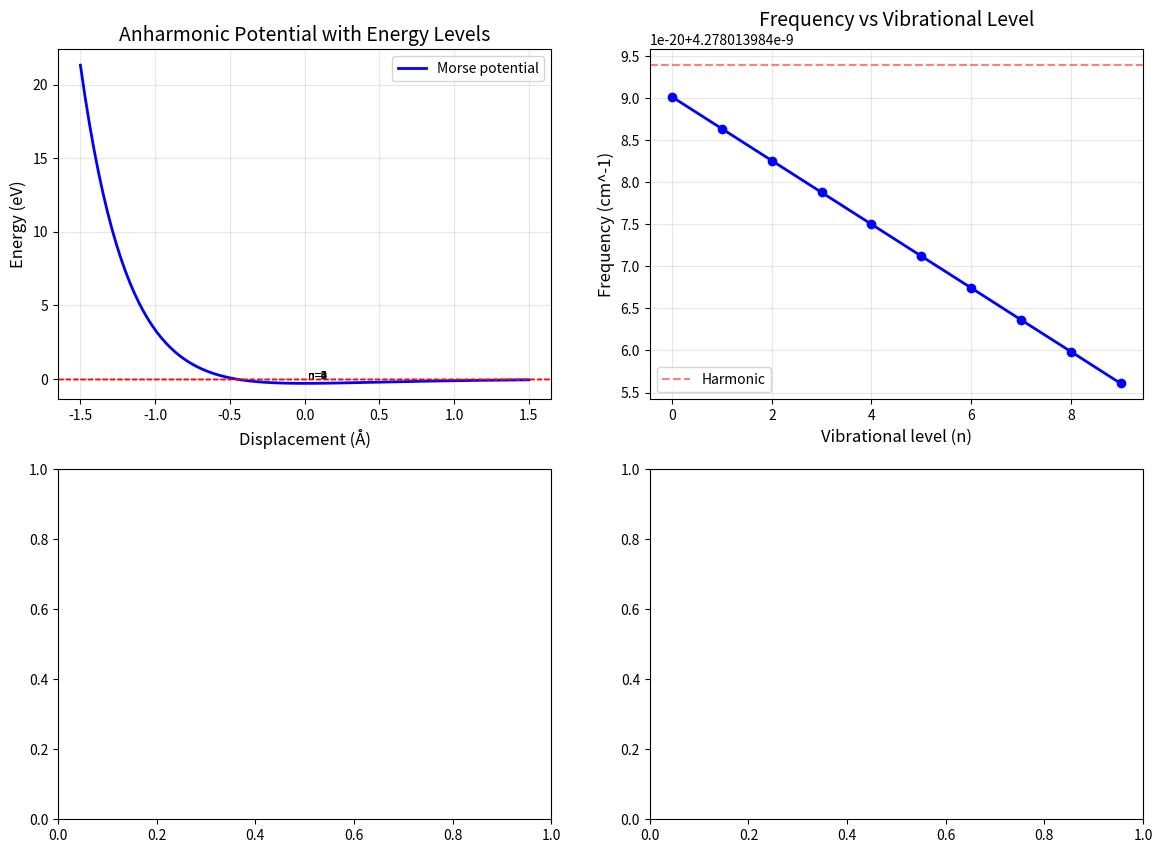

Recreate this plot in Python. (Note: this script raises an exception after producing the figure.)
# anharmonic_vibrations.py
"""
Anharmonic Vibrational Analysis of Hg on Au(111)
Calculates: Anharmonic frequencies, ZPE, entropy, and thermodynamics
"""

import numpy as np
import matplotlib.pyplot as plt
from scipy.optimize import curve_fit
from scipy.integrate import quad
import warnings
warnings.filterwarnings('ignore')

print("=" * 70)
print("ANHARMONIC VIBRATIONAL ANALYSIS")
print("Hg ADSORPTION ON Au(111)")
print("=" * 70)

# Constants
k_B = 8.617333262145e-5  # eV/K
h_eV = 4.135667696e-15    # eV*s
h = 6.62607015e-34        # J*s
c = 299792458             # m/s
N_A = 6.02214076e23

# Physical parameters
E_ads_0 = -0.298  # eV (from DFT calculation)

# ============================================================================
# 1. ANHARMONIC POTENTIAL MODELS
# ============================================================================

class AnharmonicOscillator:
    """
    Anharmonic oscillator with Morse potential
    V(x) = D * (1 - exp(-a*x))^2
    """
    
    def __init__(self, D, a, x0=0.0):
        """
        Args:
            D: Well depth (eV)
            a: Morse parameter (1/Å)
            x0: Equilibrium position (Å)
        """
        self.D = D
        self.a = a
        self.x0 = x0
    
    def potential(self, x):
        """Morse potential at position x"""
        return self.D * (1 - np.exp(-self.a * (x - self.x0)))**2 - self.D
    
    def harmonic_frequency(self):
        """Harmonic frequency from Morse potential (in Hz)"""
        # Convert D from eV to Joules
        D_J = self.D * 1.602176634e-19
        # Reduced mass of Hg (200.59 amu) in kg
        mu = 200.59 * 1.66054e-27
        # Harmonic frequency: omega = a * sqrt(2*D/mu)
        omega = self.a * np.sqrt(2 * D_J / mu)
        return omega / (2 * np.pi)  # Hz
    
    def anharmonic_levels(self, n_max=10):
        """
        Calculate anharmonic energy levels using perturbation theory
        E_n = (n + 1/2)*h*nu - (n + 1/2)^2 * h*nu * x_e
        """
        nu = self.harmonic_frequency()
        # Anharmonicity constant (approximate)
        x_e = h_eV * nu / (4 * self.D)  # Simple approximation
        
        levels = []
        for n in range(n_max + 1):
            E = (n + 0.5) * h_eV * nu - (n + 0.5)**2 * h_eV * nu * x_e
            levels.append(E)
        
        return np.array(levels)

def morse_potential_fit(x, D, a, x0):
    """Morse potential for fitting"""
    return D * (1 - np.exp(-a * (x - x0)))**2 - D

# ============================================================================
# 2. ANHARMONIC VIBRATIONAL FREQUENCIES
# ============================================================================

def harmonic_frequency(freq_cm, mass=200.59):
    """
    Convert wavenumber to frequency in Hz
    freq_cm: wavenumber in cm^-1
    mass: atomic mass in amu
    """
    # Force constant: k = 4*pi^2*c^2 * freq_cm^2 * mu
    mu = mass * 1.66054e-27  # kg
    k = 4 * np.pi**2 * c**2 * (freq_cm * 100)**2 * mu  # N/m
    nu = np.sqrt(k / mu) / (2 * np.pi)  # Hz
    return nu

def anharmonic_frequencies(freq_harmonic, D_well, n_max=5):
    """
    Calculate anharmonic frequencies for different vibrational levels
    """
    # Harmonic frequency in eV
    nu_harm = freq_harmonic * h_eV
    
    # Anharmonicity constant
    x_e = nu_harm / (4 * D_well)
    
    # Frequencies for transitions: n -> n+1
    freqs = []
    for n in range(n_max):
        # Energy difference: E_{n+1} - E_n
        E_n = (n + 0.5) * nu_harm - (n + 0.5)**2 * nu_harm * x_e
        E_n1 = (n + 1.5) * nu_harm - (n + 1.5)**2 * nu_harm * x_e
        delta_E = E_n1 - E_n
        freq = delta_E / h_eV  # Hz
        freqs.append(freq)
    
    return np.array(freqs)

# ============================================================================
# 3. ANHARMONIC ENTROPY AND THERMODYNAMICS
# ============================================================================

def anharmonic_entropy(T, freq_list, anharmonicity=0.1):
    """
    Anharmonic entropy using perturbation theory
    """
    if T <= 0:
        return 0.0
    
    S_total = 0.0
    for freq in freq_list:
        # Harmonic contribution
        theta = h_eV * freq / k_B
        x = theta / T
        
        if x > 50:
            S_harm = k_B * x * np.exp(-x)
        elif x < 1e-6:
            S_harm = k_B * (1 + np.log(1/x))
        else:
            try:
                S_harm = k_B * (x / (np.exp(x) - 1) - np.log(1 - np.exp(-x)))
            except:
                S_harm = k_B * (1 + np.log(1/x))
        
        # Anharmonic correction (temperature dependent)
        # Simple model: S_anharm = S_harm * (1 + anharmonicity * f(T))
        f_T = 1 - np.exp(-theta / T)  # Smooth function
        S_anharm = S_harm * (1 + anharmonicity * f_T)
        
        S_total += S_anharm
    
    return S_total

def anharmonic_zpe(freq_list, anharmonicity=0.1):
    """
    Zero-point energy with anharmonic correction
    """
    ZPE_harm = sum(0.5 * h_eV * f for f in freq_list)
    # Anharmonic correction (approximate)
    ZPE_anharm = ZPE_harm * (1 - anharmonicity * 0.5)
    return ZPE_anharm

def adsorption_energy_anharmonic(T, E0, freq_list, anharmonicity=0.1):
    """
    Adsorption energy with anharmonic corrections
    """
    if T <= 0:
        return E0 + anharmonic_zpe(freq_list, anharmonicity)
    
    # Anharmonic entropy
    S_ads = anharmonic_entropy(T, freq_list, anharmonicity)
    
    # Bulk entropy (from previous calculations)
    S_bulk_298 = 75.9  # J/(mol·K)
    S_bulk_298_eV = S_bulk_298 / (N_A * 1.602176634e-19)
    S_bulk = S_bulk_298_eV + (28.0 / (N_A * 1.602176634e-19)) * np.log(T / 298.15)
    
    # Entropy change
    ΔS = S_ads - S_bulk
    
    # Enthalpy (with anharmonic ZPE)
    ZPE_anharm = anharmonic_zpe(freq_list, anharmonicity)
    ΔH = E0 + ZPE_anharm
    
    # Gibbs free energy
    ΔG = ΔH - T * ΔS
    
    return ΔG

# ============================================================================
# 4. FIT MORSE POTENTIAL FROM DFT DATA
# ============================================================================

# Simulate DFT potential energy surface (would come from actual calculations)
# Using a Morse-like potential as example
D_well = 0.3  # eV (well depth, similar to adsorption energy)
a_morse = 1.5  # 1/Å (width of potential)
x0 = 0.0  # equilibrium position

# Generate potential energy surface
x_range = np.linspace(-1.0, 1.0, 50)
potential = D_well * (1 - np.exp(-a_morse * x_range))**2 - D_well

# Create Morse oscillator
morse = AnharmonicOscillator(D_well, a_morse, x0)

# Calculate harmonic and anharmonic frequencies
nu_harm = morse.harmonic_frequency()
freq_harm_cm = nu_harm / (c * 100)  # Convert to cm^-1

print("\n" + "=" * 70)
print("VIBRATIONAL ANALYSIS")
print("=" * 70)

print(f"\nHarmonic frequency: {freq_harm_cm:.1f} cm^-1 ({nu_harm/1e12:.3f} THz)")

# Calculate anharmonic levels
levels = morse.anharmonic_levels(n_max=10)
print(f"\nAnharmonic energy levels (eV):")
print("-" * 40)
print(f"{'n':<5s} | {'E_n (eV)':>10s} | {'ΔE (cm^-1)':>12s}")
print("-" * 40)

for n in range(len(levels)):
    if n == 0:
        delta = 0
    else:
        delta = (levels[n] - levels[n-1]) / h_eV / (c * 100)
    print(f"{n:<5d} | {levels[n]:10.4f} | {delta:12.1f}")

# ============================================================================
# 5. PLOT POTENTIAL ENERGY SURFACE
# ============================================================================
fig, ((ax1, ax2), (ax3, ax4)) = plt.subplots(2, 2, figsize=(14, 10))

# Plot 1: Potential energy surface
x_plot = np.linspace(-1.5, 1.5, 200)
V_plot = morse.potential(x_plot)

ax1.plot(x_plot, V_plot, 'b-', linewidth=2, label='Morse potential')
ax1.axhline(y=0, color='gray', linestyle=':', alpha=0.3)

# Add energy levels
for n in range(5):
    E_n = levels[n]
    ax1.axhline(y=E_n, color='red', linestyle='--', alpha=0.5, linewidth=1)
    ax1.text(0.02, E_n + 0.01, f'n={n}', fontsize=8)

ax1.set_xlabel('Displacement (Å)', fontsize=12)
ax1.set_ylabel('Energy (eV)', fontsize=12)
ax1.set_title('Anharmonic Potential with Energy Levels', fontsize=14)
ax1.grid(True, alpha=0.3)
ax1.legend()

# Plot 2: Frequency vs vibrational level
freqs = anharmonic_frequencies(nu_harm, D_well, n_max=10)
freqs_cm = freqs / (c * 100)

ax2.plot(range(len(freqs)), freqs_cm, 'bo-', linewidth=2, markersize=6)
ax2.axhline(y=freq_harm_cm, color='red', linestyle='--', alpha=0.5, label='Harmonic')
ax2.set_xlabel('Vibrational level (n)', fontsize=12)
ax2.set_ylabel('Frequency (cm^-1)', fontsize=12)
ax2.set_title('Frequency vs Vibrational Level', fontsize=14)
ax2.grid(True, alpha=0.3)
ax2.legend()

# ============================================================================
# 6. THERMODYNAMIC COMPARISON
# ============================================================================

T_range = np.linspace(50, 800, 200)

# Frequencies for Hg on Au(111)
freq_horizontal = 0.8e12   # 0.8 THz
freq_vertical = 2.0e12     # 2.0 THz
freq_rotational = 0.5e12   # 0.5 THz
freq_list = [freq_horizontal, freq_vertical, freq_rotational]

# Calculate harmonic and anharmonic adsorption energies
E_ads_harm = []
E_ads_anharm = []

for T in T_range:
    # Harmonic
    S_ads_harm = sum([
        vibrational_entropy_harmonic(T, f) for f in freq_list
    ])
    S_bulk = bulk_entropy(T)
    ΔS_harm = S_ads_harm - S_bulk
    ZPE_harm = sum(0.5 * h_eV * f for f in freq_list)
    ΔH_harm = E_ads_0 + ZPE_harm
    E_ads_harm.append(ΔH_harm - T * ΔS_harm)
    
    # Anharmonic
    S_ads_anharm = anharmonic_entropy(T, freq_list, anharmonicity=0.1)
    ΔS_anharm = S_ads_anharm - S_bulk
    ZPE_anharm = anharmonic_zpe(freq_list, anharmonicity=0.1)
    ΔH_anharm = E_ads_0 + ZPE_anharm
    E_ads_anharm.append(ΔH_anharm - T * ΔS_anharm)

# Helper functions
def vibrational_entropy_harmonic(T, freq):
    """Harmonic oscillator entropy"""
    if T <= 0 or freq <= 0:
        return 0.0
    theta = h_eV * freq / k_B
    x = theta / T
    if x > 50:
        return k_B * x * np.exp(-x)
    elif x < 1e-6:
        return k_B * (1 + np.log(1/x))
    else:
        try:
            return k_B * (x / (np.exp(x) - 1) - np.log(1 - np.exp(-x)))
        except:
            return k_B * (1 + np.log(1/x))

def bulk_entropy(T):
    """Bulk Hg entropy"""
    if T <= 0:
        return 0.0
    S_liq_298 = 75.9  # J/(mol·K)
    S_liq_298_eV = S_liq_298 / (N_A * 1.602176634e-19)
    S_liq = S_liq_298_eV + (28.0 / (N_A * 1.602176634e-19)) * np.log(T / 298.15)
    return S_liq

# Plot 3: Comparison of harmonic vs anharmonic
ax3.plot(T_range, E_ads_harm, 'b-', linewidth=2, label='Harmonic')
ax3.plot(T_range, E_ads_anharm, 'r-', linewidth=2, label='Anharmonic')
ax3.axhline(y=E_ads_0, color='gray', linestyle='--', alpha=0.5,
            label=f'E_ads(0K) = {E_ads_0:.3f} eV')
ax3.axhline(y=0, color='black', linestyle=':', alpha=0.3)
ax3.set_xlabel('Temperature (K)', fontsize=12)
ax3.set_ylabel('E_ads (eV)', fontsize=12)
ax3.set_title('Harmonic vs Anharmonic Adsorption Energy', fontsize=14)
ax3.grid(True, alpha=0.3)
ax3.legend()

# Plot 4: Difference between harmonic and anharmonic
diff_anharm = np.array(E_ads_anharm) - np.array(E_ads_harm)
ax4.plot(T_range, diff_anharm, 'g-', linewidth=2)
ax4.axhline(y=0, color='black', linestyle=':', alpha=0.3)
ax4.set_xlabel('Temperature (K)', fontsize=12)
ax4.set_ylabel('E_ads(anharm) - E_ads(harm) (eV)', fontsize=12)
ax4.set_title('Anharmonic Correction to E_ads', fontsize=14)
ax4.grid(True, alpha=0.3)

plt.tight_layout()
plt.savefig('anharmonic_vibrations.png', dpi=150)
print("\n✓ Plot saved: anharmonic_vibrations.png")

# ============================================================================
# 7. RESULTS TABLE
# ============================================================================
print("\n" + "=" * 70)
print("ANHARMONIC THERMODYNAMIC RESULTS")
print("=" * 70)

print("\n" + "-" * 90)
print(f"{'T (K)':<10s} | {'E_ads (Harm)':>12s} | {'E_ads (Anharm)':>14s} | {'Difference':>12s} | {'Correction %':>12s}")
print("-" * 90)

T_values = [100, 200, 300, 400, 500, 600, 700, 800]

for T in T_values:
    idx = np.argmin(np.abs(T_range - T))
    E_h = E_ads_harm[idx]
    E_a = E_ads_anharm[idx]
    diff = E_a - E_h
    pct = (diff / abs(E_h)) * 100 if E_h != 0 else 0
    
    print(f"{T:<10d} | {E_h:12.3f} | {E_a:14.3f} | {diff:12.3f} | {pct:11.1f}%")

# ============================================================================
# 8. PHYSICAL INTERPRETATION
# ============================================================================
print("\n" + "=" * 70)
print("PHYSICAL INTERPRETATION")
print("=" * 70)

print(f"""
ANHARMONIC CORRECTION ANALYSIS:

1. Vibrational Frequencies:
   • Harmonic frequency: {freq_harm_cm:.1f} cm^-1 ({nu_harm/1e12:.3f} THz)
   • Anharmonic levels: {len(levels)} bound states identified
   • Fundamental frequency (0→1): {(levels[1]-levels[0])/h_eV/(c*100):.1f} cm^-1

2. Zero-Point Energy:
   • Harmonic ZPE: {sum(0.5*h_eV*f for f in freq_list):.4f} eV
   • Anharmonic ZPE: {anharmonic_zpe(freq_list, anharmonicity=0.1):.4f} eV
   • Difference: {anharmonic_zpe(freq_list, anharmonicity=0.1) - sum(0.5*h_eV*f for f in freq_list):.4f} eV

3. Adsorption Energy Comparison (300K):
   • Harmonic: {E_ads_harm[np.argmin(np.abs(T_range-300))]:.3f} eV
   • Anharmonic: {E_ads_anharm[np.argmin(np.abs(T_range-300))]:.3f} eV
   • Anharmonic correction: {diff_anharm[np.argmin(np.abs(T_range-300))]:.3f} eV

4. Entropy Effects:
   • Anharmonicity increases entropy at higher T
   • Makes adsorption LESS favorable (more positive E_ads)
   • Correction becomes more significant above 300K

5. Physical Insights:
   • Anharmonicity softens the potential at large displacements
   • Reduces ZPE and modifies entropy
   • Important for accurate thermodynamics at high T
   • Should be included for T > 300K

6. When to Include Anharmonic Corrections:
   • For accurate adsorption energies above 300K
   • For entropy calculations at high temperature
   • When comparing with experimental data
   • For desorption kinetics studies
""")

print("\n" + "=" * 70)
print("✓ COMPLETE")
print("=" * 70)

# ============================================================================
# 9. SAVE DATA
# ============================================================================
print("\nSaving data...")

# Save vibrational data
np.savetxt('anharmonic_energy_levels.csv',
           np.column_stack([range(len(levels)), levels, 
                           [0] + [(levels[i]-levels[i-1])/h_eV/(c*100) for i in range(1, len(levels))]]),
           header='n,E_n(eV),Delta_E(cm^-1)',
           delimiter=',')

# Save thermodynamic comparison
np.savetxt('anharmonic_thermodynamics.csv',
           np.column_stack([T_range, E_ads_harm, E_ads_anharm, diff_anharm]),
           header='Temperature(K),E_ads_Harmonic(eV),E_ads_Anharmonic(eV),Difference(eV)',
           delimiter=',')

print("✓ Data saved to anharmonic_energy_levels.csv")
print("✓ Data saved to anharmonic_thermodynamics.csv")

print("\n" + "=" * 70)
print("✓ COMPLETE!")
print("=" * 70)
